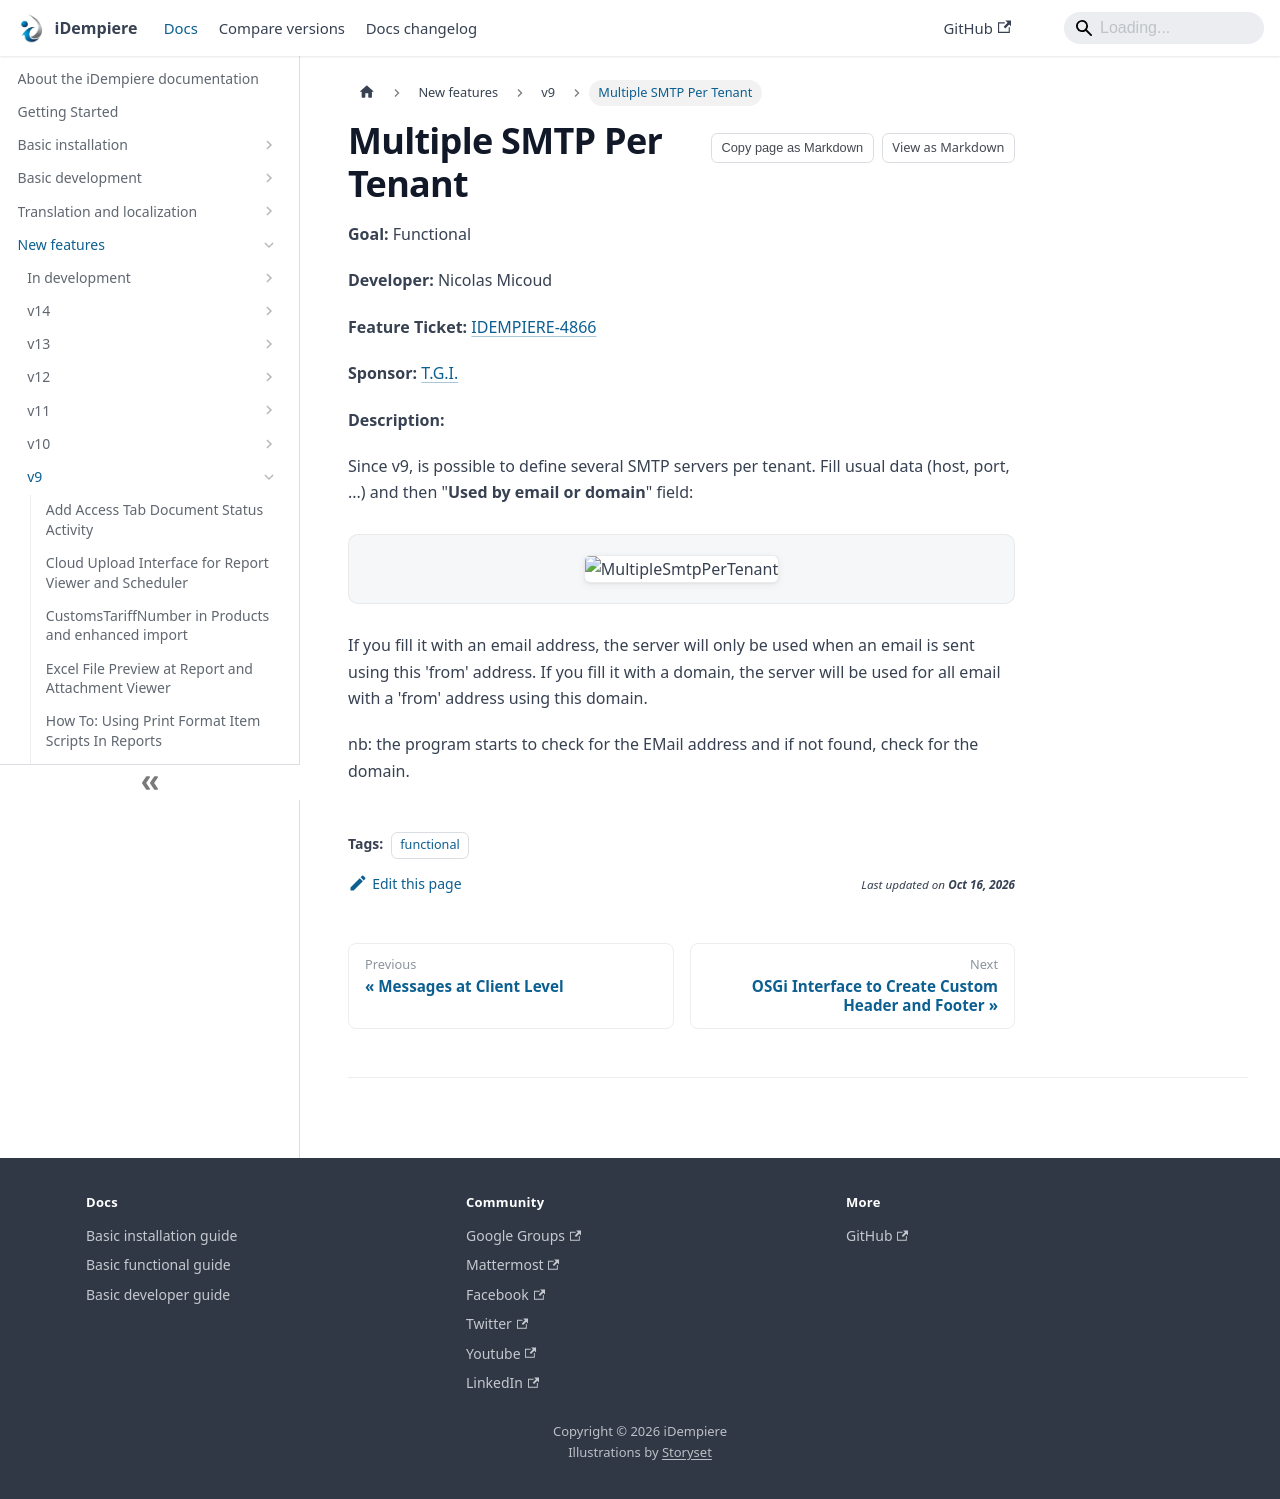

repository: idempiere/idempiere.github.io · page: docs/new-features/v9/multiple-smtp-per-tenant.html · generator: docusaurus

---
sidebar_position: 8
sidebar_label: "Multiple SMTP Per Tenant"
description: "Since v9, is possible to define several SMTP servers per tenant."
tags: [functional]
---
# Multiple SMTP Per Tenant

**Goal:** Functional

**Developer:**  Nicolas Micoud

**Feature Ticket:** [IDEMPIERE-4866](https://idempiere.atlassian.net/browse/IDEMPIERE-4866)

**Sponsor:** [T.G.I.](https://tgi.eu)

**Description:**

Since v9, is possible to define several SMTP servers per tenant.
Fill usual data (host, port, ...) and then "**Used by email or domain**" field:

![MultipleSmtpPerTenant](pathname:///img/new-features/v9/MultipleSmtpPerTenant.png)

If you fill it with an email address, the server will only be used when an email is sent using this 'from' address.
If you fill it with a domain, the server will be used for all email with a 'from' address using this domain.

nb: the program starts to check for the EMail address and if not found, check for the domain.
